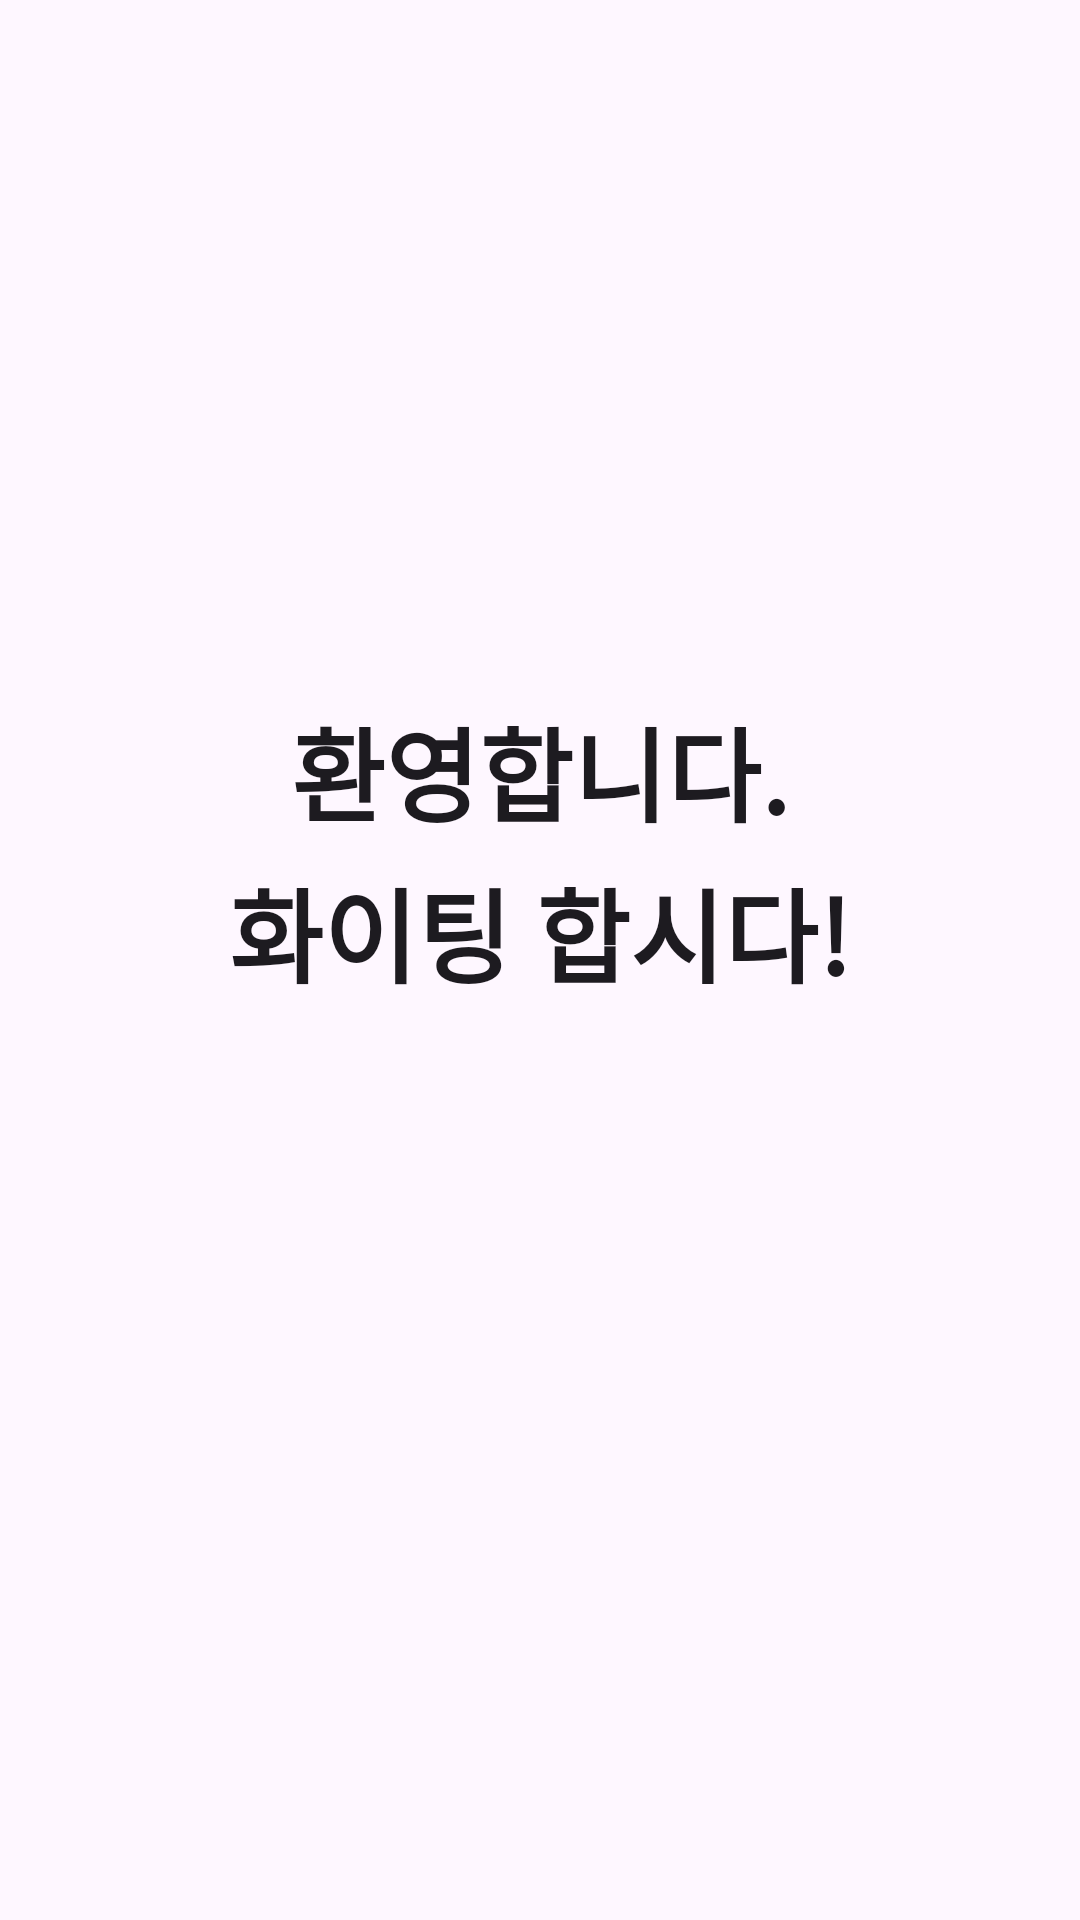

Android layout source for this screen:
<!-- AndroidManifest.xml: application theme Theme.Lovebug_project -->
<!-- res/layout/activity_welcome.xml -->
<?xml version="1.0" encoding="utf-8"?>
<androidx.constraintlayout.widget.ConstraintLayout xmlns:android="http://schemas.android.com/apk/res/android"
    xmlns:app="http://schemas.android.com/apk/res-auto"
    xmlns:tools="http://schemas.android.com/tools"
    android:id="@+id/main"
    android:layout_width="match_parent"
    android:layout_height="match_parent"
    tools:context=".auth.WelcomeActivity">


    <EditText
        android:id="@+id/etWelcome"
        android:layout_width="wrap_content"
        android:layout_height="50dp"
        android:layout_marginTop="232dp"
        android:background="@android:color/transparent"
        android:clickable="false"
        android:focusable="false"
        android:inputType="text"
        android:text="환영합니다."
        android:textSize="34sp"
        android:textStyle="bold"
        app:layout_constraintEnd_toEndOf="parent"
        app:layout_constraintStart_toStartOf="parent"
        app:layout_constraintTop_toTopOf="parent" />

    <EditText
        android:id="@+id/etFighting"
        android:layout_width="wrap_content"
        android:layout_height="wrap_content"
        android:layout_marginTop="4dp"
        android:background="@android:color/transparent"
        android:clickable="false"
        android:focusable="false"
        android:inputType="text"
        android:text="화이팅 합시다!"
        android:textSize="34sp"
        android:textStyle="bold"
        app:layout_constraintEnd_toEndOf="parent"
        app:layout_constraintStart_toStartOf="parent"
        app:layout_constraintTop_toBottomOf="@+id/etWelcome" />

</androidx.constraintlayout.widget.ConstraintLayout>
<!-- resources referenced by this layout -->
<resources>
  <style name="Theme.Lovebug_project" parent="Base.Theme.Lovebug_project" />
  <style name="Base.Theme.Lovebug_project" parent="Theme.Material3.DayNight.NoActionBar">
          
          
      </style>
</resources>
